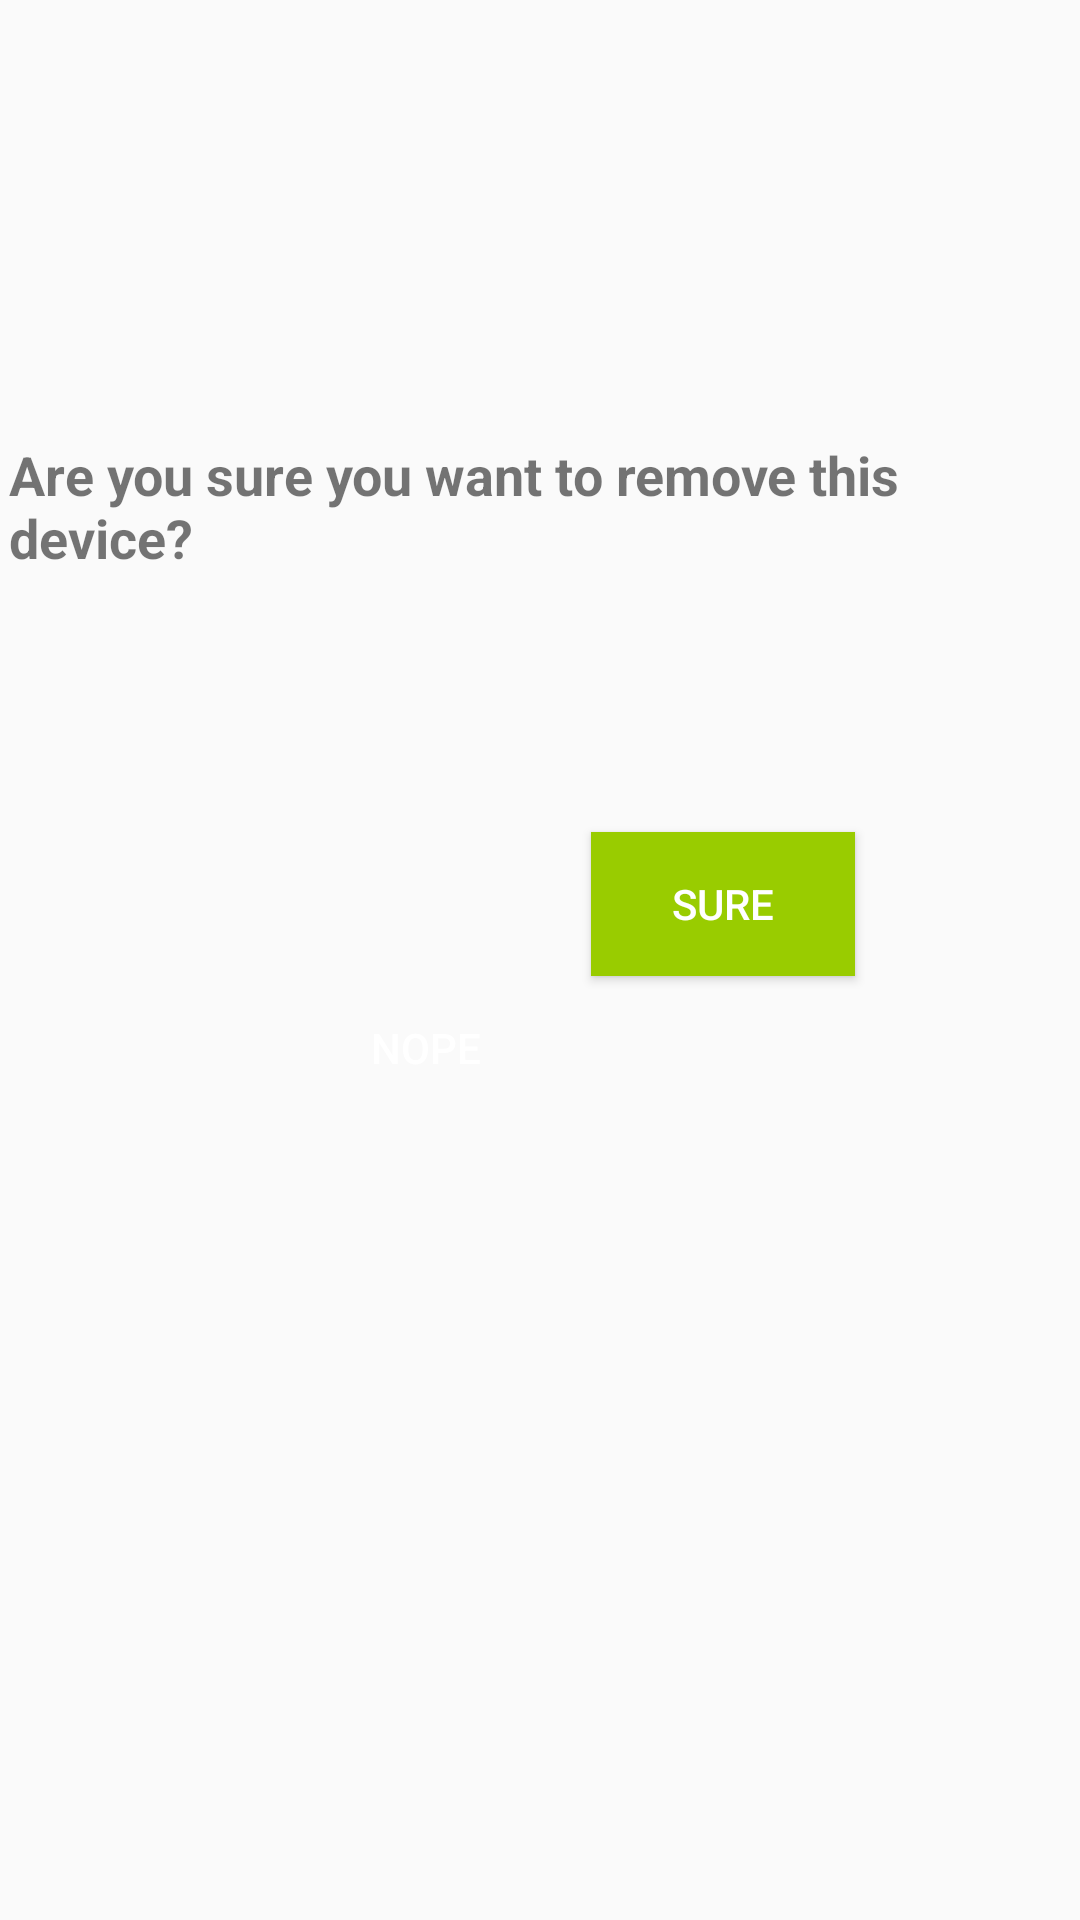

This screen was rendered from an Android layout file. Write that file and the resources it references.
<!-- AndroidManifest.xml: application theme AppTheme -->
<!-- res/layout/d_05_remove_device.xml -->
<?xml version="1.0" encoding="utf-8"?>
<LinearLayout xmlns:android="http://schemas.android.com/apk/res/android"
    android:layout_width="match_parent"
    android:layout_height="match_parent"
    android:gravity="center_horizontal"
    android:orientation="vertical"
    android:padding="3dp" >


    <TextView
        android:id="@+id/tvTitle"
        android:layout_width="wrap_content"
        android:layout_height="wrap_content"
        android:layout_alignParentTop="true"
        android:layout_centerHorizontal="true"
        android:layout_marginTop="143dp"
        android:text="Are you sure you want to remove this device?"
        android:textSize="18sp"
        android:textStyle="bold" />

    <Button
        android:id="@+id/btnYes"
        style="@style/Widget.AppCompat.Button.Colored"
        android:layout_width="wrap_content"
        android:layout_height="wrap_content"
        android:layout_alignLeft="@+id/tvTitle"
        android:layout_alignStart="@+id/tvTitle"
        android:layout_below="@+id/tvTitle"
        android:layout_marginLeft="61dp"
        android:layout_marginStart="61dp"
        android:layout_marginTop="86dp"
        android:background="@android:color/holo_green_light"
        android:text="Sure" />

    <Button
        android:id="@+id/btnNo"
        style="@style/Widget.AppCompat.Button.Colored"
        android:layout_width="wrap_content"
        android:layout_height="wrap_content"
        android:layout_alignEnd="@+id/tvTitle"
        android:layout_alignRight="@+id/tvTitle"
        android:layout_alignTop="@+id/btnYes"
        android:layout_marginEnd="38dp"
        android:layout_marginRight="38dp"
        android:background="@color/viewfinder_laser"
        android:text="Nope" />

</LinearLayout>
<!-- resources referenced by this layout -->
<resources>
  <style name="AppTheme" parent="Theme.AppCompat.Light.DarkActionBar">
          
          <item name="colorPrimary">@color/colorPrimary</item>
          <item name="colorPrimaryDark">@color/colorPrimaryDark</item>
          <item name="colorAccent">@color/colorAccent</item>
  
          <item name="android:actionBarStyle">@style/MyActionBar</item>
      </style>
  <color name="colorPrimary">#9fa8da</color>
  <color name="colorPrimaryDark">#49599a</color>
  <color name="colorAccent">#9fa8da</color>
  <style name="MyActionBar" parent="@android:style/Widget.Holo.Light.ActionBar">
          <item name="android:background">#FF9D21</item>
          <item name="android:titleTextStyle">@style/MyActionBarTitleText</item>
      </style>
  <style name="MyActionBarTitleText" parent="@android:style/TextAppearance.Holo.Widget.ActionBar.Title">
          <item name="android:textColor">@color/colorAccent</item>
      </style>
</resources>
